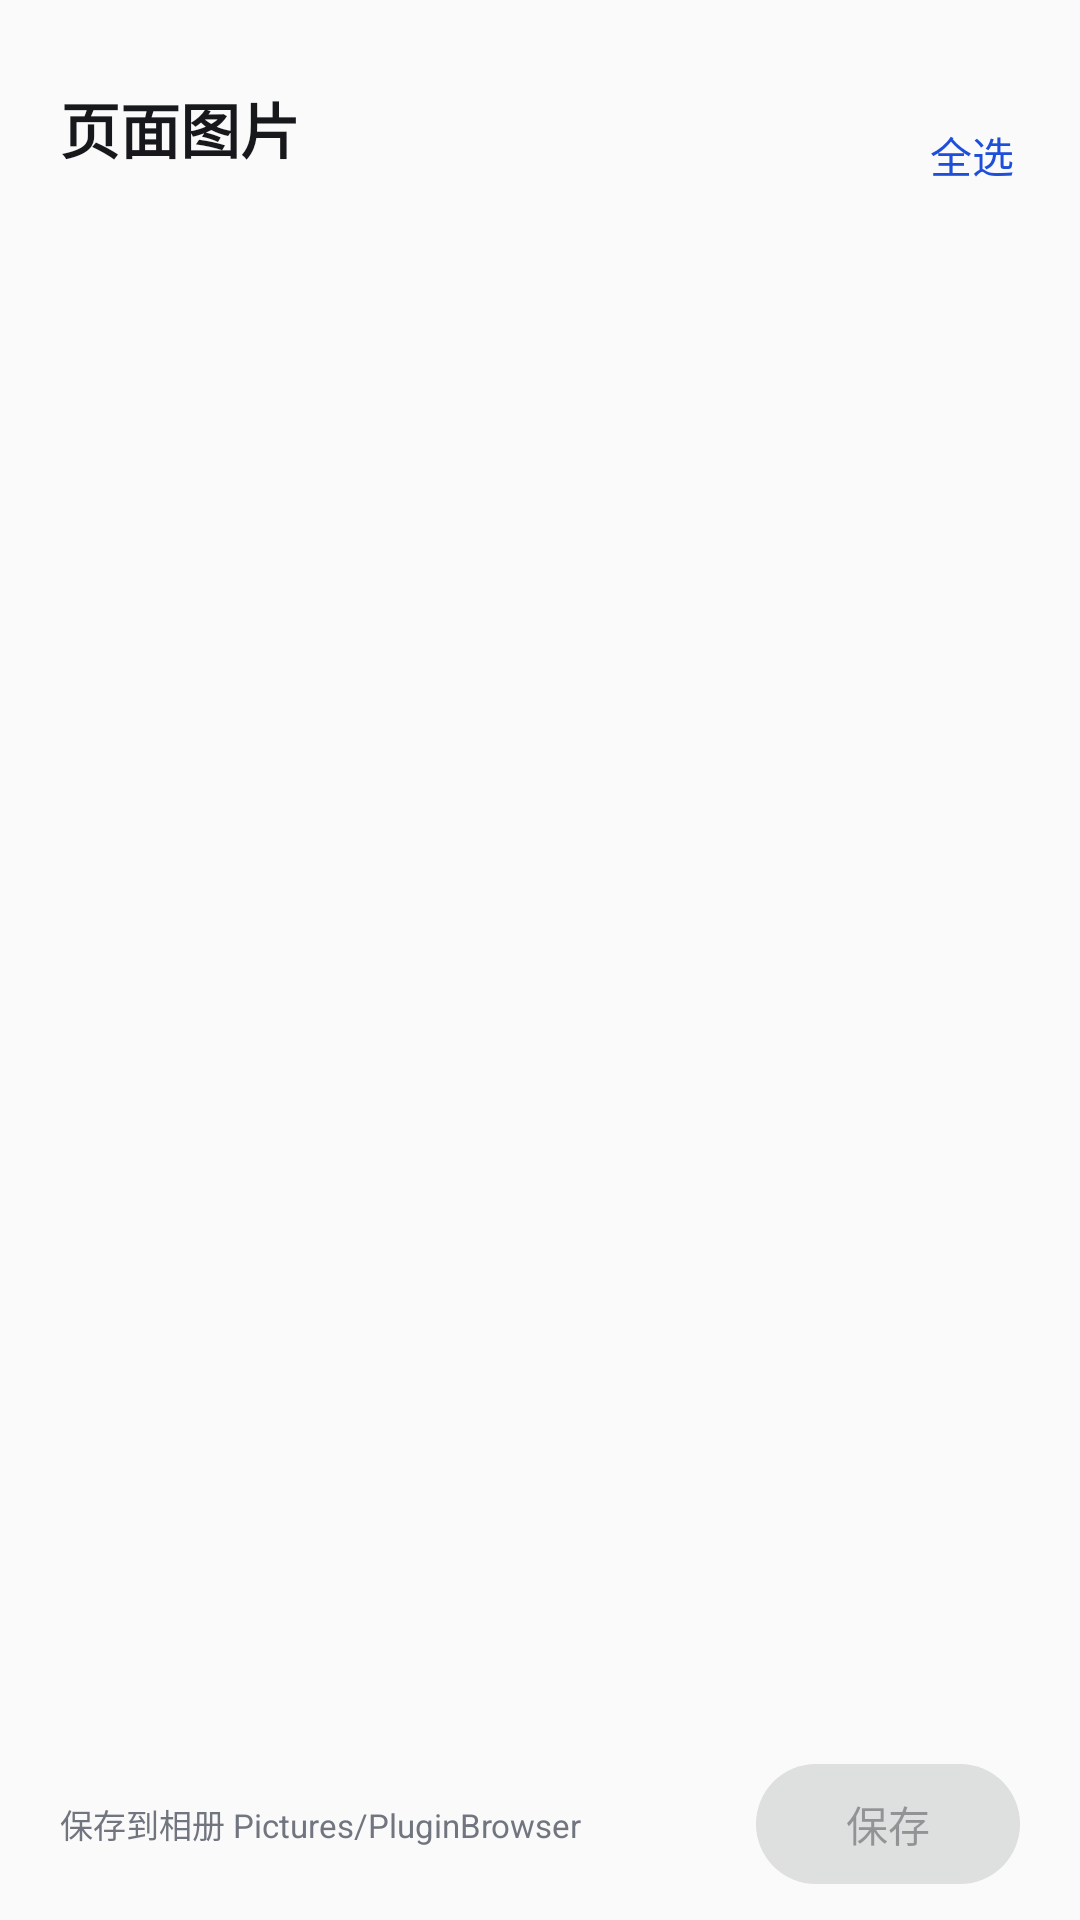

Layout XML and referenced resources for this Android screen:
<!-- AndroidManifest.xml: application theme Theme.PluginBrowser -->
<!-- res/layout/fragment_image_picker.xml -->
<?xml version="1.0" encoding="utf-8"?>
<LinearLayout xmlns:android="http://schemas.android.com/apk/res/android"
    android:layout_width="match_parent"
    android:layout_height="match_parent"
    android:background="?attr/colorSurface"
    android:orientation="vertical"
    android:paddingBottom="8dp">

    <View
        android:layout_width="36dp"
        android:layout_height="4dp"
        android:layout_gravity="center_horizontal"
        android:layout_marginTop="10dp"
        android:background="@drawable/bg_sheet_handle" />

    <LinearLayout
        android:layout_width="match_parent"
        android:layout_height="wrap_content"
        android:gravity="center_vertical"
        android:orientation="horizontal"
        android:paddingStart="20dp"
        android:paddingTop="14dp"
        android:paddingEnd="12dp"
        android:paddingBottom="10dp">

        <LinearLayout
            android:layout_width="0dp"
            android:layout_height="wrap_content"
            android:layout_weight="1"
            android:orientation="vertical">

            <TextView
                android:layout_width="wrap_content"
                android:layout_height="wrap_content"
                android:text="页面图片"
                android:textColor="?attr/colorOnSurface"
                android:textSize="20sp"
                android:textStyle="bold" />

            <TextView
                android:id="@+id/image_count"
                android:layout_width="match_parent"
                android:layout_height="wrap_content"
                android:layout_marginTop="2dp"
                android:ellipsize="end"
                android:maxLines="1"
                android:textColor="?attr/colorOnSurfaceVariant"
                android:textSize="12sp" />
        </LinearLayout>

        <TextView
            android:id="@+id/image_select_all"
            android:layout_width="wrap_content"
            android:layout_height="wrap_content"
            android:background="?attr/selectableItemBackgroundBorderless"
            android:paddingStart="10dp"
            android:paddingTop="6dp"
            android:paddingEnd="10dp"
            android:paddingBottom="6dp"
            android:text="全选"
            android:textColor="?attr/colorPrimary"
            android:textSize="14sp" />
    </LinearLayout>

    <androidx.recyclerview.widget.RecyclerView
        android:id="@+id/image_grid"
        android:layout_width="match_parent"
        android:layout_height="0dp"
        android:layout_weight="1"
        android:clipToPadding="false"
        android:paddingStart="12dp"
        android:paddingTop="4dp"
        android:paddingEnd="12dp"
        android:paddingBottom="4dp" />

    <TextView
        android:id="@+id/image_empty"
        android:layout_width="match_parent"
        android:layout_height="0dp"
        android:layout_weight="1"
        android:gravity="center"
        android:text="这个页面没有可保存的图片"
        android:textColor="?attr/colorOnSurfaceVariant"
        android:textSize="14sp"
        android:visibility="gone" />

    <LinearLayout
        android:layout_width="match_parent"
        android:layout_height="wrap_content"
        android:gravity="center_vertical"
        android:orientation="horizontal"
        android:paddingStart="20dp"
        android:paddingTop="8dp"
        android:paddingEnd="20dp">

        <TextView
            android:id="@+id/image_hint"
            android:layout_width="0dp"
            android:layout_height="wrap_content"
            android:layout_weight="1"
            android:text="保存到相册 Pictures/PluginBrowser"
            android:textColor="?attr/colorOnSurfaceVariant"
            android:textSize="11sp" />

        <com.google.android.material.button.MaterialButton
            android:id="@+id/image_save"
            android:layout_width="wrap_content"
            android:layout_height="wrap_content"
            android:enabled="false"
            android:text="保存"
            android:textSize="14sp" />
    </LinearLayout>
</LinearLayout>
<!-- resources referenced by this layout -->
<resources>
  <color name="colorPrimary">#1E4FD8</color>
  <color name="colorOnPrimary">#FFFFFF</color>
  <color name="colorPrimaryContainer">#DCE3FF</color>
  <color name="colorOnPrimaryContainer">#0A1740</color>
  <color name="colorSecondary">#52596B</color>
  <color name="colorOnSecondary">#FFFFFF</color>
  <color name="colorSecondaryContainer">#E4E7EF</color>
  <color name="colorOnSecondaryContainer">#171B24</color>
  <color name="colorTertiary">#3A6376</color>
  <color name="colorOnTertiary">#FFFFFF</color>
  <color name="colorTertiaryContainer">#BEE3F5</color>
  <color name="colorOnTertiaryContainer">#001F2A</color>
  <color name="colorSurface">#FAFAFA</color>
  <color name="colorSurfaceDim">#DCDCE0</color>
  <color name="colorSurfaceBright">#FAFAFA</color>
  <color name="colorSurfaceContainerLowest">#FFFFFF</color>
  <color name="colorSurfaceContainerLow">#F5F5F7</color>
  <color name="colorSurfaceContainer">#EFEFF2</color>
  <color name="colorSurfaceContainerHigh">#E9E9ED</color>
  <color name="colorSurfaceContainerHighest">#E3E3E8</color>
  <color name="colorSurfaceVariant">#EDEDF1</color>
  <color name="colorOnSurface">#17181B</color>
  <color name="colorOnSurfaceVariant">#71757F</color>
  <color name="colorOutline">#8A8B94</color>
  <color name="colorOutlineVariant">#E7E8EB</color>
  <color name="colorInverseSurface">#2E3034</color>
  <color name="colorInverseOnSurface">#F1F1F4</color>
  <color name="colorInversePrimary">#B7C4FF</color>
  <color name="colorError">#B3261E</color>
  <color name="colorOnError">#FFFFFF</color>
  <color name="colorErrorContainer">#F9DEDC</color>
  <color name="colorOnErrorContainer">#410E0B</color>
</resources>
